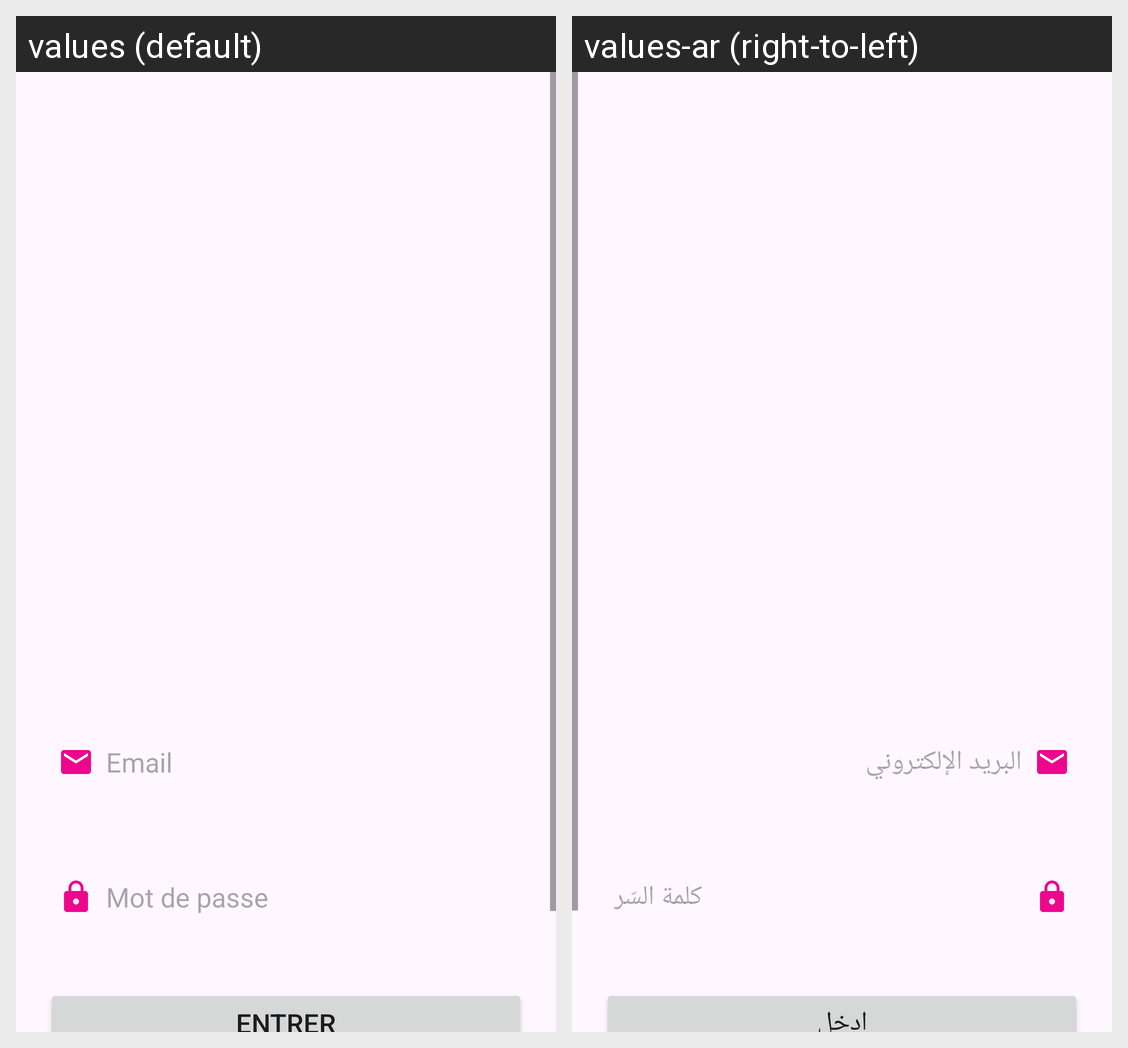

Strings drawn on this Android screen and how each of the app's shown locales translates them:
Android screen res/layout/activity_login.xml rendered under 2 locales, left to right: values (default), values-ar (right-to-left). Device: Nexus 5 (rendered at 1080×1920; each locale shown at half size, 540×960, under a caption strip naming it); theme Theme.MonProjetDeNaissance.
Strings drawn on this screen, with the default value and each locale's value (text and hints the layout hard-codes, and strings that could not be matched under every locale, appear in the picture but are not listed):

email
  values: Email
  values-ar: البريد الإلكتروني

password
  values: Mot de passe
  values-ar: كلمة السّر

login
  values: Entrer
  values-ar: ادخل
